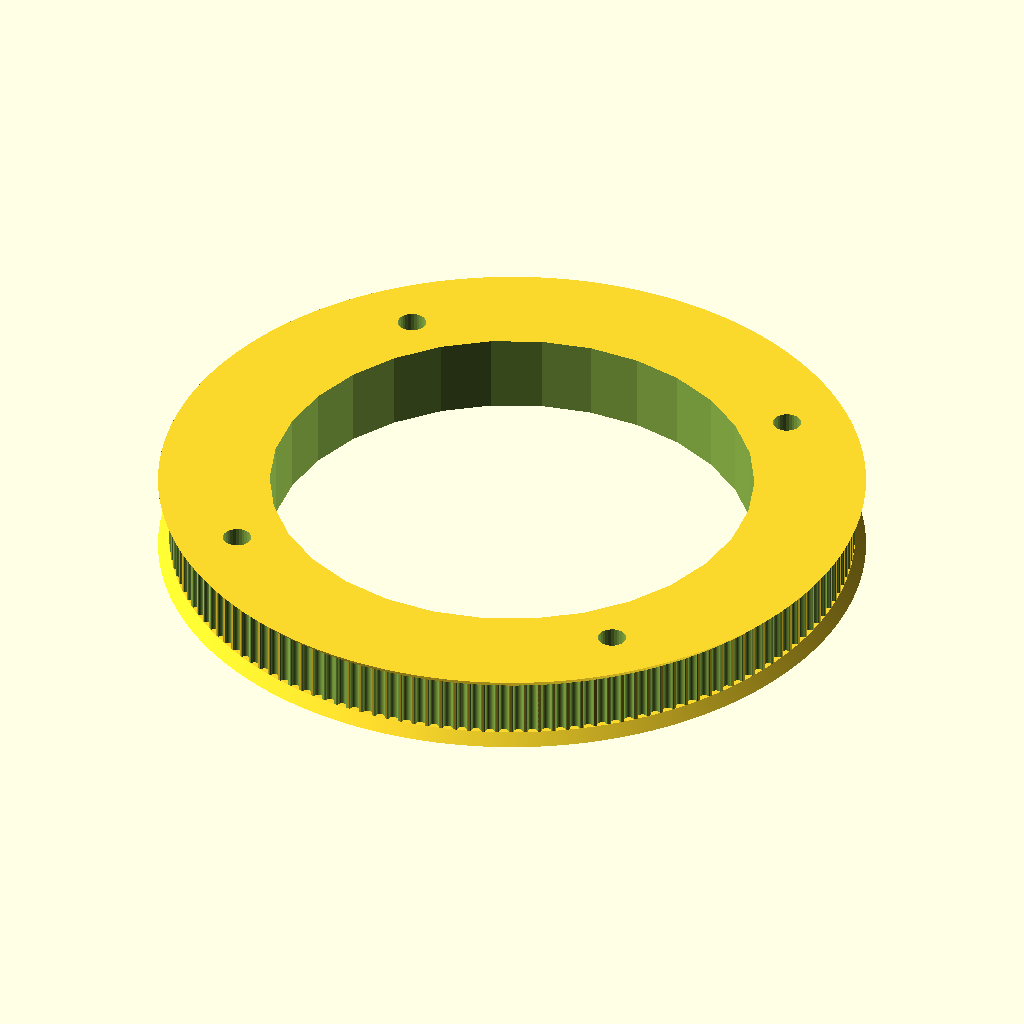
Cell 1 — every parameter at its default value.
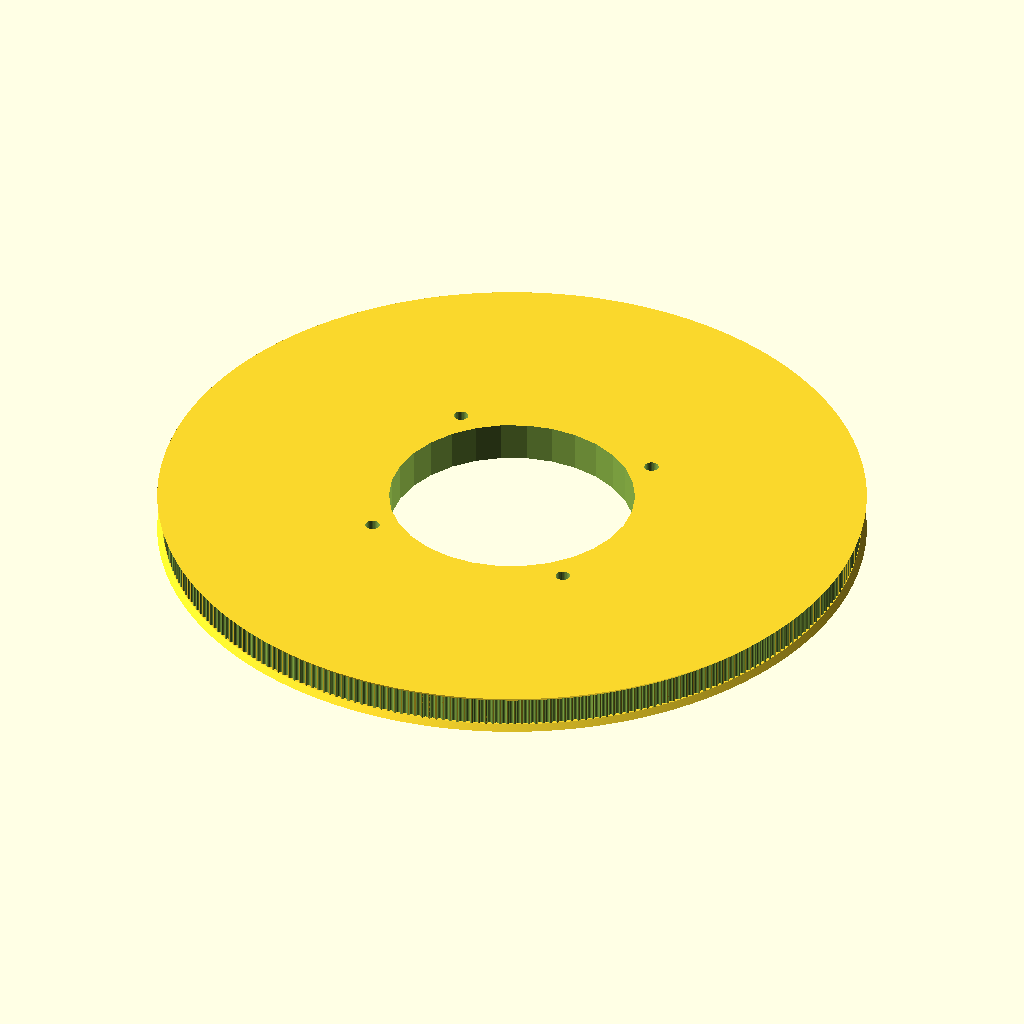
Cell 2: teeth = 304 (everything else at default).
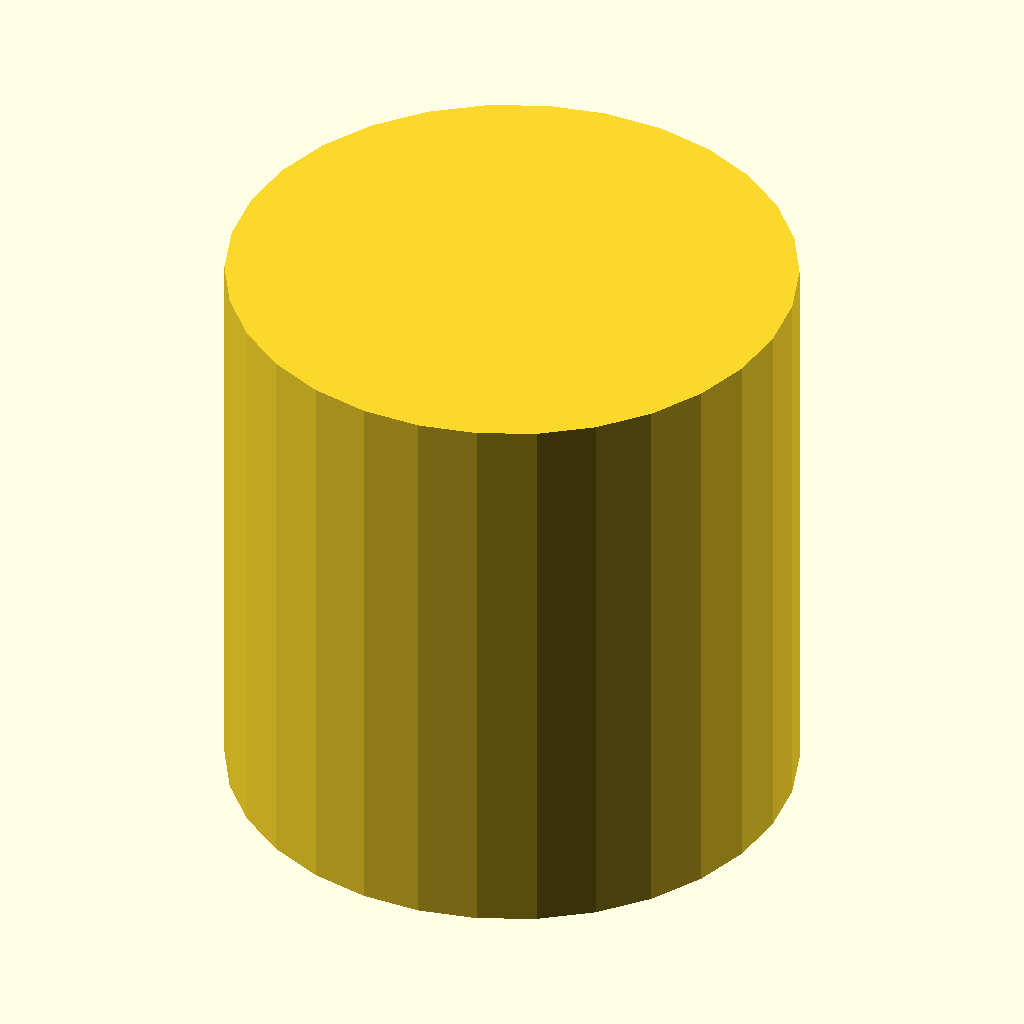
Cell 3 — profile set to 24, the other parameters unchanged.
The same orthographic view direction (rotation 55°, 0°, 25°; colour scheme Cornfield) for every cell, with the view re-fitted per cell, so scale and position can differ between cells.
The OpenSCAD source (version1/hardware/mk2/base_variant2.scad):
// Parametric Pulley with multiple belt profiles
// by droftarts January 2012

// Based on pulleys by:
// http://www.thingiverse.com/thing:11256 by me!
// https://github.com/prusajr/PrusaMendel by Josef Prusa
// http://www.thingiverse.com/thing:3104 by GilesBathgate
// http://www.thingiverse.com/thing:2079 by nophead

// dxf tooth data from http://oem.cadregister.com/asp/PPOW_Entry.asp?company=915217&elementID=07807803/METRIC/URETH/WV0025/F
// pulley diameter checked and modelled from data at http://www.sdp-si.com/D265/HTML/D265T016.html

/**
 * @name Pulley
 * @category Printed
 * @using 1 x m3 nut, normal or nyloc
 * @using 1 x m3x10 set screw or 1 x m3x8 grub screw
 */


// tuneable constants

teeth = 152;			// Number of teeth, standard Mendel T5 belt = 8, gives Outside Diameter of 11.88mm
profile = 12;		// 1=MXL 2=40DP 3=XL 4=H 5=T2.5 6=T5 7=T10 8=AT5 9=HTD_3mm 10=HTD_5mm 11=HTD_8mm 12=GT2_2mm 13=GT2_3mm 14=GT2_5mm

motor_shaft = 5.2;	// NEMA17 motor shaft exact diameter = 5
m3_dia = 3.2;		// 3mm hole diameter
m3_nut_hex = 1;		// 1 for hex, 0 for square nut
m3_nut_flats = 5.7;	// normal M3 hex nut exact width = 5.5
m3_nut_depth = 2.7;	// normal M3 hex nut exact depth = 2.4, nyloc = 4

retainer = 1;		// Belt retainer above teeth, 0 = No, 1 = Yes
retainer_ht = 1.5;	// height of retainer flange over pulley, standard = 1.5
idler = 1;			// Belt retainer below teeth, 0 = No, 1 = Yes
idler_ht = 1.5;		// height of idler flange over pulley, standard = 1.5

pulley_t_ht = 8;	// length of toothed part of pulley, standard = 12
pulley_b_ht = 0;		// pulley base height, standard = 8. Set to same as idler_ht if you want an idler but no pulley.
pulley_b_dia = 30;	// pulley base diameter, standard = 20
no_of_nuts = 1;		// number of captive nuts required, standard = 1
nut_angle = 90;		// angle between nuts, standard = 90
nut_shaft_distance = 1.2;	// distance between inner face of nut and shaft, can be negative.


//	********************************
//	** Scaling tooth for good fit **
//	********************************
/*	To improve fit of belt to pulley, set the following constant. Decrease or increase by 0.1mm at a time. We are modelling the *BELT* tooth here, not the tooth on the pulley. Increasing the number will *decrease* the pulley tooth size. Increasing the tooth width will also scale proportionately the tooth depth, to maintain the shape of the tooth, and increase how far into the pulley the tooth is indented. Can be negative */

additional_tooth_width = 0.2; //mm

//	If you need more tooth depth than this provides, adjust the following constant. However, this will cause the shape of the tooth to change.

additional_tooth_depth = 0; //mm

// calculated constants

nut_elevation = pulley_b_ht/2;
m3_nut_points = 2*((m3_nut_flats/2)/cos(30)); // This is needed for the nut trap

// The following set the pulley diameter for a given number of teeth

MXL_pulley_dia = tooth_spacing (2.032,0.254);
40DP_pulley_dia = tooth_spacing (2.07264,0.1778);
XL_pulley_dia = tooth_spacing (5.08,0.254);
H_pulley_dia = tooth_spacing (9.525,0.381);
T2_5_pulley_dia = tooth_spaceing_curvefit (0.7467,0.796,1.026);
T5_pulley_dia = tooth_spaceing_curvefit (0.6523,1.591,1.064);
T10_pulley_dia = tooth_spacing (10,0.93);
AT5_pulley_dia = tooth_spaceing_curvefit (0.6523,1.591,1.064);
HTD_3mm_pulley_dia = tooth_spacing (3,0.381);
HTD_5mm_pulley_dia = tooth_spacing (5,0.5715);
HTD_8mm_pulley_dia = tooth_spacing (8,0.6858);
GT2_2mm_pulley_dia = tooth_spacing (2,0.254);
GT2_3mm_pulley_dia = tooth_spacing (3,0.381);
GT2_5mm_pulley_dia = tooth_spacing (5,0.5715);

// The following calls the pulley creation part, and passes the pulley diameter and tooth width to that module


difference(){
if ( profile == 1 ) { pulley ( "MXL" , MXL_pulley_dia , 0.508 , 1.321 ); }
if ( profile == 2 ) { pulley ( "40 D.P." , 40DP_pulley_dia , 0.457 , 1.226 ); }
if ( profile == 3 ) { pulley ( "XL" , XL_pulley_dia , 1.27, 3.051 ); }
if ( profile == 4 ) { pulley ( "H" , H_pulley_dia ,1.905 , 5.359 ); }
if ( profile == 5 ) { pulley ( "T2.5" , T2_5_pulley_dia , 0.7 , 1.678 ); }
if ( profile == 6 ) { pulley ( "T5" , T5_pulley_dia , 1.19 , 3.264 ); }
if ( profile == 7 ) { pulley ( "T10" , T10_pulley_dia , 2.5 , 6.13 ); }
if ( profile == 8 ) { pulley ( "AT5" , AT5_pulley_dia , 1.19 , 4.268 ); }
if ( profile == 9 ) { pulley ( "HTD 3mm" , HTD_3mm_pulley_dia , 1.289 , 2.27 ); }
if ( profile == 10 ) { pulley ( "HTD 5mm" , HTD_5mm_pulley_dia , 2.199 , 3.781 ); }
if ( profile == 11 ) { pulley ( "HTD 8mm" , HTD_8mm_pulley_dia , 3.607 , 6.603 ); }
if ( profile == 12 ) { pulley ( "GT2 2mm" , GT2_2mm_pulley_dia , 0.764 , 1.494 ); }
if ( profile == 13 ) { pulley ( "GT2 3mm" , GT2_3mm_pulley_dia , 1.169 , 2.31 ); }
if ( profile == 14 ) { pulley ( "GT2 5mm" , GT2_5mm_pulley_dia , 1.969 , 3.952 ); }
translate([0,0,-10])cylinder(r=34,h=70);
translate([+58/2,+58/2,-10])cylinder(r=2,h=40, $fn=30);
translate([-58/2,+58/2,-10])cylinder(r=2,h=40, $fn=30);
translate([-58/2,-58/2,-10])cylinder(r=2,h=40, $fn=30);
translate([+58/2,-58/2,-10])cylinder(r=2,h=40, $fn=30);
}
// Functions


function tooth_spaceing_curvefit (b,c,d)
	= ((c * pow(teeth,d)) / (b + pow(teeth,d))) * teeth ;

function tooth_spacing(tooth_pitch,pitch_line_offset)
	= (2*((teeth*tooth_pitch)/(3.14159265*2)-pitch_line_offset)) ;

// Main Module

module pulley( belt_type , pulley_OD , tooth_depth , tooth_width )
	{
	echo (str("Belt type = ",belt_type,"; Number of teeth = ",teeth,"; Pulley Outside Diameter = ",pulley_OD,"mm "));
	tooth_distance_from_centre = sqrt( pow(pulley_OD/2,2) - pow((tooth_width+additional_tooth_width)/2,2));
	tooth_width_scale = (tooth_width + additional_tooth_width ) / tooth_width;
	tooth_depth_scale = ((tooth_depth + additional_tooth_depth ) / tooth_depth) ;


//	************************************************************************
//	*** uncomment the following line if pulley is wider than puller base ***
//	************************************************************************

//	translate ([0,0, pulley_b_ht + pulley_t_ht + retainer_ht ]) rotate ([0,180,0])

	difference()
	 {	 
		union()
		{
			//base
	
			if ( pulley_b_ht < 2 ) { echo ("CAN'T DRAW PULLEY BASE, HEIGHT LESS THAN 2!!!"); } else {
				rotate_extrude($fn=pulley_b_dia*2)
				{
						square([pulley_b_dia/2-1,pulley_b_ht]);
						square([pulley_b_dia/2,pulley_b_ht-1]);
						translate([pulley_b_dia/2-1,pulley_b_ht-1]) circle(1);
				}
			}
	
		difference()
			{
			//shaft - diameter is outside diameter of pulley
			
			translate([0,0,pulley_b_ht]) 
			rotate ([0,0,360/(teeth*4)]) 
			cylinder(r=pulley_OD/2,h=pulley_t_ht, $fn=teeth*4);
	
			//teeth - cut out of shaft
		
			for(i=[1:teeth]) 
			rotate([0,0,i*(360/teeth)])
			translate([0,-tooth_distance_from_centre,pulley_b_ht -1]) 
			scale ([ tooth_width_scale , tooth_depth_scale , 1 ]) 
			{
			if ( profile == 1 ) { MXL();}
			if ( profile == 2 ) { 40DP();}
			if ( profile == 3 ) { XL();}
			if ( profile == 4 ) { H();}
			if ( profile == 5 ) { T2_5();}
			if ( profile == 6 ) { T5();}
			if ( profile == 7 ) { T10();}
			if ( profile == 8 ) { AT5();}
			if ( profile == 9 ) { HTD_3mm();}
			if ( profile == 10 ) { HTD_5mm();}
			if ( profile == 11 ) { HTD_8mm();}
			if ( profile == 12 ) { GT2_2mm();}
			if ( profile == 13 ) { GT2_3mm();}
			if ( profile == 14 ) { GT2_5mm();}
			}

			}
			
		//belt retainer / idler
		if ( retainer > 0 ) {translate ([0,0, pulley_b_ht + pulley_t_ht ]) 
		rotate_extrude($fn=teeth*4)  
		polygon([[0,0],[pulley_OD/2,0],[pulley_OD/2 + retainer_ht , retainer_ht],[0 , retainer_ht],[0,0]]);}
		
		if ( idler > 0 ) {translate ([0,0, pulley_b_ht - idler_ht ]) 
		rotate_extrude($fn=teeth*4)  
		polygon([[0,0],[pulley_OD/2 + idler_ht,0],[pulley_OD/2 , idler_ht],[0 , idler_ht],[0,0]]);}
	
		}
	   
		//hole for motor shaft
		translate([0,0,-1])cylinder(r=motor_shaft/2,h=pulley_b_ht + pulley_t_ht + retainer_ht + 2,$fn=motor_shaft*4);
				
		//captive nut and grub screw holes
	
		if ( pulley_b_ht < m3_nut_flats ) { echo ("CAN'T DRAW CAPTIVE NUTS, HEIGHT LESS THAN NUT DIAMETER!!!"); } else {
		if ( (pulley_b_dia - motor_shaft)/2 < m3_nut_depth + 3 ) { echo ("CAN'T DRAW CAPTIVE NUTS, DIAMETER TOO SMALL FOR NUT DEPTH!!!"); } else {
	
			for(j=[1:no_of_nuts]) rotate([0,0,j*nut_angle])
			translate([0,0,nut_elevation])rotate([90,0,0])
	
			union()
			{
				//entrance
				translate([0,-pulley_b_ht/4-0.5,motor_shaft/2+m3_nut_depth/2+nut_shaft_distance]) cube([m3_nut_flats,pulley_b_ht/2+1,m3_nut_depth],center=true);
	
				//nut
				if ( m3_nut_hex > 0 )
					{
						// hex nut
						translate([0,0.25,motor_shaft/2+m3_nut_depth/2+nut_shaft_distance]) rotate([0,0,30]) cylinder(r=m3_nut_points/2,h=m3_nut_depth,center=true,$fn=6);
					} else {
						// square nut
						translate([0,0.25,motor_shaft/2+m3_nut_depth/2+nut_shaft_distance]) cube([m3_nut_flats,m3_nut_flats,m3_nut_depth],center=true);
					}
	
				//grub screw hole
				rotate([0,0,22.5])cylinder(r=m3_dia/2,h=pulley_b_dia/2+1,$fn=8);
			}
		}}
	 }
	   
	}


// Tooth profile modules

module MXL()
	{
	linear_extrude(height=pulley_t_ht+2) polygon([[-0.660421,-0.5],[-0.660421,0],[-0.621898,0.006033],[-0.587714,0.023037],[-0.560056,0.049424],[-0.541182,0.083609],[-0.417357,0.424392],[-0.398413,0.458752],[-0.370649,0.48514],[-0.336324,0.502074],[-0.297744,0.508035],[0.297744,0.508035],[0.336268,0.502074],[0.370452,0.48514],[0.39811,0.458752],[0.416983,0.424392],[0.540808,0.083609],[0.559752,0.049424],[0.587516,0.023037],[0.621841,0.006033],[0.660421,0],[0.660421,-0.5]]);
	}

module 40DP()
	{
	linear_extrude(height=pulley_t_ht+2) polygon([[-0.612775,-0.5],[-0.612775,0],[-0.574719,0.010187],[-0.546453,0.0381],[-0.355953,0.3683],[-0.327604,0.405408],[-0.291086,0.433388],[-0.248548,0.451049],[-0.202142,0.4572],[0.202494,0.4572],[0.248653,0.451049],[0.291042,0.433388],[0.327609,0.405408],[0.356306,0.3683],[0.546806,0.0381],[0.574499,0.010187],[0.612775,0],[0.612775,-0.5]]);
	}

module XL()
	{
	linear_extrude(height=pulley_t_ht+2) polygon([[-1.525411,-1],[-1.525411,0],[-1.41777,0.015495],[-1.320712,0.059664],[-1.239661,0.129034],[-1.180042,0.220133],[-0.793044,1.050219],[-0.733574,1.141021],[-0.652507,1.210425],[-0.555366,1.254759],[-0.447675,1.270353],[0.447675,1.270353],[0.555366,1.254759],[0.652507,1.210425],[0.733574,1.141021],[0.793044,1.050219],[1.180042,0.220133],[1.239711,0.129034],[1.320844,0.059664],[1.417919,0.015495],[1.525411,0],[1.525411,-1]]);
	}

module H()
	{
	linear_extrude(height=pulley_t_ht+2) polygon([[-2.6797,-1],[-2.6797,0],[-2.600907,0.006138],[-2.525342,0.024024],[-2.45412,0.052881],[-2.388351,0.091909],[-2.329145,0.140328],[-2.277614,0.197358],[-2.234875,0.262205],[-2.202032,0.334091],[-1.75224,1.57093],[-1.719538,1.642815],[-1.676883,1.707663],[-1.62542,1.764693],[-1.566256,1.813112],[-1.500512,1.85214],[-1.4293,1.880997],[-1.353742,1.898883],[-1.274949,1.905021],[1.275281,1.905021],[1.354056,1.898883],[1.429576,1.880997],[1.500731,1.85214],[1.566411,1.813112],[1.625508,1.764693],[1.676919,1.707663],[1.719531,1.642815],[1.752233,1.57093],[2.20273,0.334091],[2.235433,0.262205],[2.278045,0.197358],[2.329455,0.140328],[2.388553,0.091909],[2.454233,0.052881],[2.525384,0.024024],[2.600904,0.006138],[2.6797,0],[2.6797,-1]]);
	}

module T2_5()
	{
	linear_extrude(height=pulley_t_ht+2) polygon([[-0.839258,-0.5],[-0.839258,0],[-0.770246,0.021652],[-0.726369,0.079022],[-0.529167,0.620889],[-0.485025,0.67826],[-0.416278,0.699911],[0.416278,0.699911],[0.484849,0.67826],[0.528814,0.620889],[0.726369,0.079022],[0.770114,0.021652],[0.839258,0],[0.839258,-0.5]]);
	}

module T5()
	{
	linear_extrude(height=pulley_t_ht+2) polygon([[-1.632126,-0.5],[-1.632126,0],[-1.568549,0.004939],[-1.507539,0.019367],[-1.450023,0.042686],[-1.396912,0.074224],[-1.349125,0.113379],[-1.307581,0.159508],[-1.273186,0.211991],[-1.246868,0.270192],[-1.009802,0.920362],[-0.983414,0.978433],[-0.949018,1.030788],[-0.907524,1.076798],[-0.859829,1.115847],[-0.80682,1.147314],[-0.749402,1.170562],[-0.688471,1.184956],[-0.624921,1.189895],[0.624971,1.189895],[0.688622,1.184956],[0.749607,1.170562],[0.807043,1.147314],[0.860055,1.115847],[0.907754,1.076798],[0.949269,1.030788],[0.9837,0.978433],[1.010193,0.920362],[1.246907,0.270192],[1.273295,0.211991],[1.307726,0.159508],[1.349276,0.113379],[1.397039,0.074224],[1.450111,0.042686],[1.507589,0.019367],[1.568563,0.004939],[1.632126,0],[1.632126,-0.5]]);
	}

module T10()
	{
	linear_extrude(height=pulley_t_ht+2) polygon([[-3.06511,-1],[-3.06511,0],[-2.971998,0.007239],[-2.882718,0.028344],[-2.79859,0.062396],[-2.720931,0.108479],[-2.651061,0.165675],[-2.590298,0.233065],[-2.539962,0.309732],[-2.501371,0.394759],[-1.879071,2.105025],[-1.840363,2.190052],[-1.789939,2.266719],[-1.729114,2.334109],[-1.659202,2.391304],[-1.581518,2.437387],[-1.497376,2.47144],[-1.408092,2.492545],[-1.314979,2.499784],[1.314979,2.499784],[1.408091,2.492545],[1.497371,2.47144],[1.581499,2.437387],[1.659158,2.391304],[1.729028,2.334109],[1.789791,2.266719],[1.840127,2.190052],[1.878718,2.105025],[2.501018,0.394759],[2.539726,0.309732],[2.59015,0.233065],[2.650975,0.165675],[2.720887,0.108479],[2.798571,0.062396],[2.882713,0.028344],[2.971997,0.007239],[3.06511,0],[3.06511,-1]]);
	}

module AT5()
	{
	linear_extrude(height=pulley_t_ht+2) polygon([[-2.134129,-0.75],[-2.134129,0],[-2.058023,0.005488],[-1.984595,0.021547],[-1.914806,0.047569],[-1.849614,0.082947],[-1.789978,0.127073],[-1.736857,0.179338],[-1.691211,0.239136],[-1.653999,0.305859],[-1.349199,0.959203],[-1.286933,1.054635],[-1.201914,1.127346],[-1.099961,1.173664],[-0.986896,1.18992],[0.986543,1.18992],[1.099614,1.173664],[1.201605,1.127346],[1.286729,1.054635],[1.349199,0.959203],[1.653646,0.305859],[1.690859,0.239136],[1.73651,0.179338],[1.789644,0.127073],[1.849305,0.082947],[1.914539,0.047569],[1.984392,0.021547],[2.057906,0.005488],[2.134129,0],[2.134129,-0.75]]);
	}

module HTD_3mm()
	{
	linear_extrude(height=pulley_t_ht+2) polygon([[-1.135062,-0.5],[-1.135062,0],[-1.048323,0.015484],[-0.974284,0.058517],[-0.919162,0.123974],[-0.889176,0.206728],[-0.81721,0.579614],[-0.800806,0.653232],[-0.778384,0.72416],[-0.750244,0.792137],[-0.716685,0.856903],[-0.678005,0.918199],[-0.634505,0.975764],[-0.586483,1.029338],[-0.534238,1.078662],[-0.47807,1.123476],[-0.418278,1.16352],[-0.355162,1.198533],[-0.289019,1.228257],[-0.22015,1.25243],[-0.148854,1.270793],[-0.07543,1.283087],[-0.000176,1.28905],[0.075081,1.283145],[0.148515,1.270895],[0.219827,1.252561],[0.288716,1.228406],[0.354879,1.19869],[0.418018,1.163675],[0.477831,1.123623],[0.534017,1.078795],[0.586276,1.029452],[0.634307,0.975857],[0.677809,0.91827],[0.716481,0.856953],[0.750022,0.792167],[0.778133,0.724174],[0.800511,0.653236],[0.816857,0.579614],[0.888471,0.206728],[0.919014,0.123974],[0.974328,0.058517],[1.048362,0.015484],[1.135062,0],[1.135062,-0.5]]);
	}

module HTD_5mm()
	{
	linear_extrude(height=pulley_t_ht+2) polygon([[-1.89036,-0.75],[-1.89036,0],[-1.741168,0.02669],[-1.61387,0.100806],[-1.518984,0.21342],[-1.467026,0.3556],[-1.427162,0.960967],[-1.398568,1.089602],[-1.359437,1.213531],[-1.310296,1.332296],[-1.251672,1.445441],[-1.184092,1.552509],[-1.108081,1.653042],[-1.024167,1.746585],[-0.932877,1.832681],[-0.834736,1.910872],[-0.730271,1.980701],[-0.62001,2.041713],[-0.504478,2.09345],[-0.384202,2.135455],[-0.259708,2.167271],[-0.131524,2.188443],[-0.000176,2.198511],[0.131296,2.188504],[0.259588,2.167387],[0.384174,2.135616],[0.504527,2.093648],[0.620123,2.04194],[0.730433,1.980949],[0.834934,1.911132],[0.933097,1.832945],[1.024398,1.746846],[1.108311,1.653291],[1.184308,1.552736],[1.251865,1.445639],[1.310455,1.332457],[1.359552,1.213647],[1.39863,1.089664],[1.427162,0.960967],[1.467026,0.3556],[1.518984,0.21342],[1.61387,0.100806],[1.741168,0.02669],[1.89036,0],[1.89036,-0.75]]);
	}

module HTD_8mm()
	{
	linear_extrude(height=pulley_t_ht+2) polygon([[-3.301471,-1],[-3.301471,0],[-3.16611,0.012093],[-3.038062,0.047068],[-2.919646,0.10297],[-2.813182,0.177844],[-2.720989,0.269734],[-2.645387,0.376684],[-2.588694,0.496739],[-2.553229,0.627944],[-2.460801,1.470025],[-2.411413,1.691917],[-2.343887,1.905691],[-2.259126,2.110563],[-2.158035,2.30575],[-2.041518,2.490467],[-1.910478,2.66393],[-1.76582,2.825356],[-1.608446,2.973961],[-1.439261,3.10896],[-1.259169,3.22957],[-1.069074,3.335006],[-0.869878,3.424485],[-0.662487,3.497224],[-0.447804,3.552437],[-0.226732,3.589341],[-0.000176,3.607153],[0.226511,3.589461],[0.447712,3.552654],[0.66252,3.497516],[0.870027,3.424833],[1.069329,3.33539],[1.259517,3.229973],[1.439687,3.109367],[1.608931,2.974358],[1.766344,2.825731],[1.911018,2.664271],[2.042047,2.490765],[2.158526,2.305998],[2.259547,2.110755],[2.344204,1.905821],[2.411591,1.691983],[2.460801,1.470025],[2.553229,0.627944],[2.588592,0.496739],[2.645238,0.376684],[2.720834,0.269734],[2.81305,0.177844],[2.919553,0.10297],[3.038012,0.047068],[3.166095,0.012093],[3.301471,0],[3.301471,-1]]);
	}

module GT2_2mm()
	{
	linear_extrude(height=pulley_t_ht+2) polygon([[0.747183,-0.5],[0.747183,0],[0.647876,0.037218],[0.598311,0.130528],[0.578556,0.238423],[0.547158,0.343077],[0.504649,0.443762],[0.451556,0.53975],[0.358229,0.636924],[0.2484,0.707276],[0.127259,0.750044],[0,0.76447],[-0.127259,0.750044],[-0.2484,0.707276],[-0.358229,0.636924],[-0.451556,0.53975],[-0.504797,0.443762],[-0.547291,0.343077],[-0.578605,0.238423],[-0.598311,0.130528],[-0.648009,0.037218],[-0.747183,0],[-0.747183,-0.5]]);
	}

module GT2_3mm()
	{
	linear_extrude(height=pulley_t_ht+2) polygon([[-1.155171,-0.5],[-1.155171,0],[-1.065317,0.016448],[-0.989057,0.062001],[-0.93297,0.130969],[-0.90364,0.217664],[-0.863705,0.408181],[-0.800056,0.591388],[-0.713587,0.765004],[-0.60519,0.926747],[-0.469751,1.032548],[-0.320719,1.108119],[-0.162625,1.153462],[0,1.168577],[0.162625,1.153462],[0.320719,1.108119],[0.469751,1.032548],[0.60519,0.926747],[0.713587,0.765004],[0.800056,0.591388],[0.863705,0.408181],[0.90364,0.217664],[0.932921,0.130969],[0.988924,0.062001],[1.065168,0.016448],[1.155171,0],[1.155171,-0.5]]);
	}

module GT2_5mm()
	{
	linear_extrude(height=pulley_t_ht+2) polygon([[-1.975908,-0.75],[-1.975908,0],[-1.797959,0.03212],[-1.646634,0.121224],[-1.534534,0.256431],[-1.474258,0.426861],[-1.446911,0.570808],[-1.411774,0.712722],[-1.368964,0.852287],[-1.318597,0.989189],[-1.260788,1.123115],[-1.195654,1.25375],[-1.12331,1.380781],[-1.043869,1.503892],[-0.935264,1.612278],[-0.817959,1.706414],[-0.693181,1.786237],[-0.562151,1.851687],[-0.426095,1.9027],[-0.286235,1.939214],[-0.143795,1.961168],[0,1.9685],[0.143796,1.961168],[0.286235,1.939214],[0.426095,1.9027],[0.562151,1.851687],[0.693181,1.786237],[0.817959,1.706414],[0.935263,1.612278],[1.043869,1.503892],[1.123207,1.380781],[1.195509,1.25375],[1.26065,1.123115],[1.318507,0.989189],[1.368956,0.852287],[1.411872,0.712722],[1.447132,0.570808],[1.474611,0.426861],[1.534583,0.256431],[1.646678,0.121223],[1.798064,0.03212],[1.975908,0],[1.975908,-0.75]]);
	}
Customizer parameters (derived from the source; name, type, default, range or options):
teeth: number, default 152
profile: number, default 12
motor_shaft: number, default 5.2
m3_dia: number, default 3.2
m3_nut_hex: number, default 1
m3_nut_flats: number, default 5.7
m3_nut_depth: number, default 2.7
retainer: number, default 1
retainer_ht: number, default 1.5
idler: number, default 1
idler_ht: number, default 1.5
pulley_t_ht: number, default 8
pulley_b_ht: number, default 0
pulley_b_dia: number, default 30
no_of_nuts: number, default 1
nut_angle: number, default 90
nut_shaft_distance: number, default 1.2
additional_tooth_width: number, default 0.2
additional_tooth_depth: number, default 0
